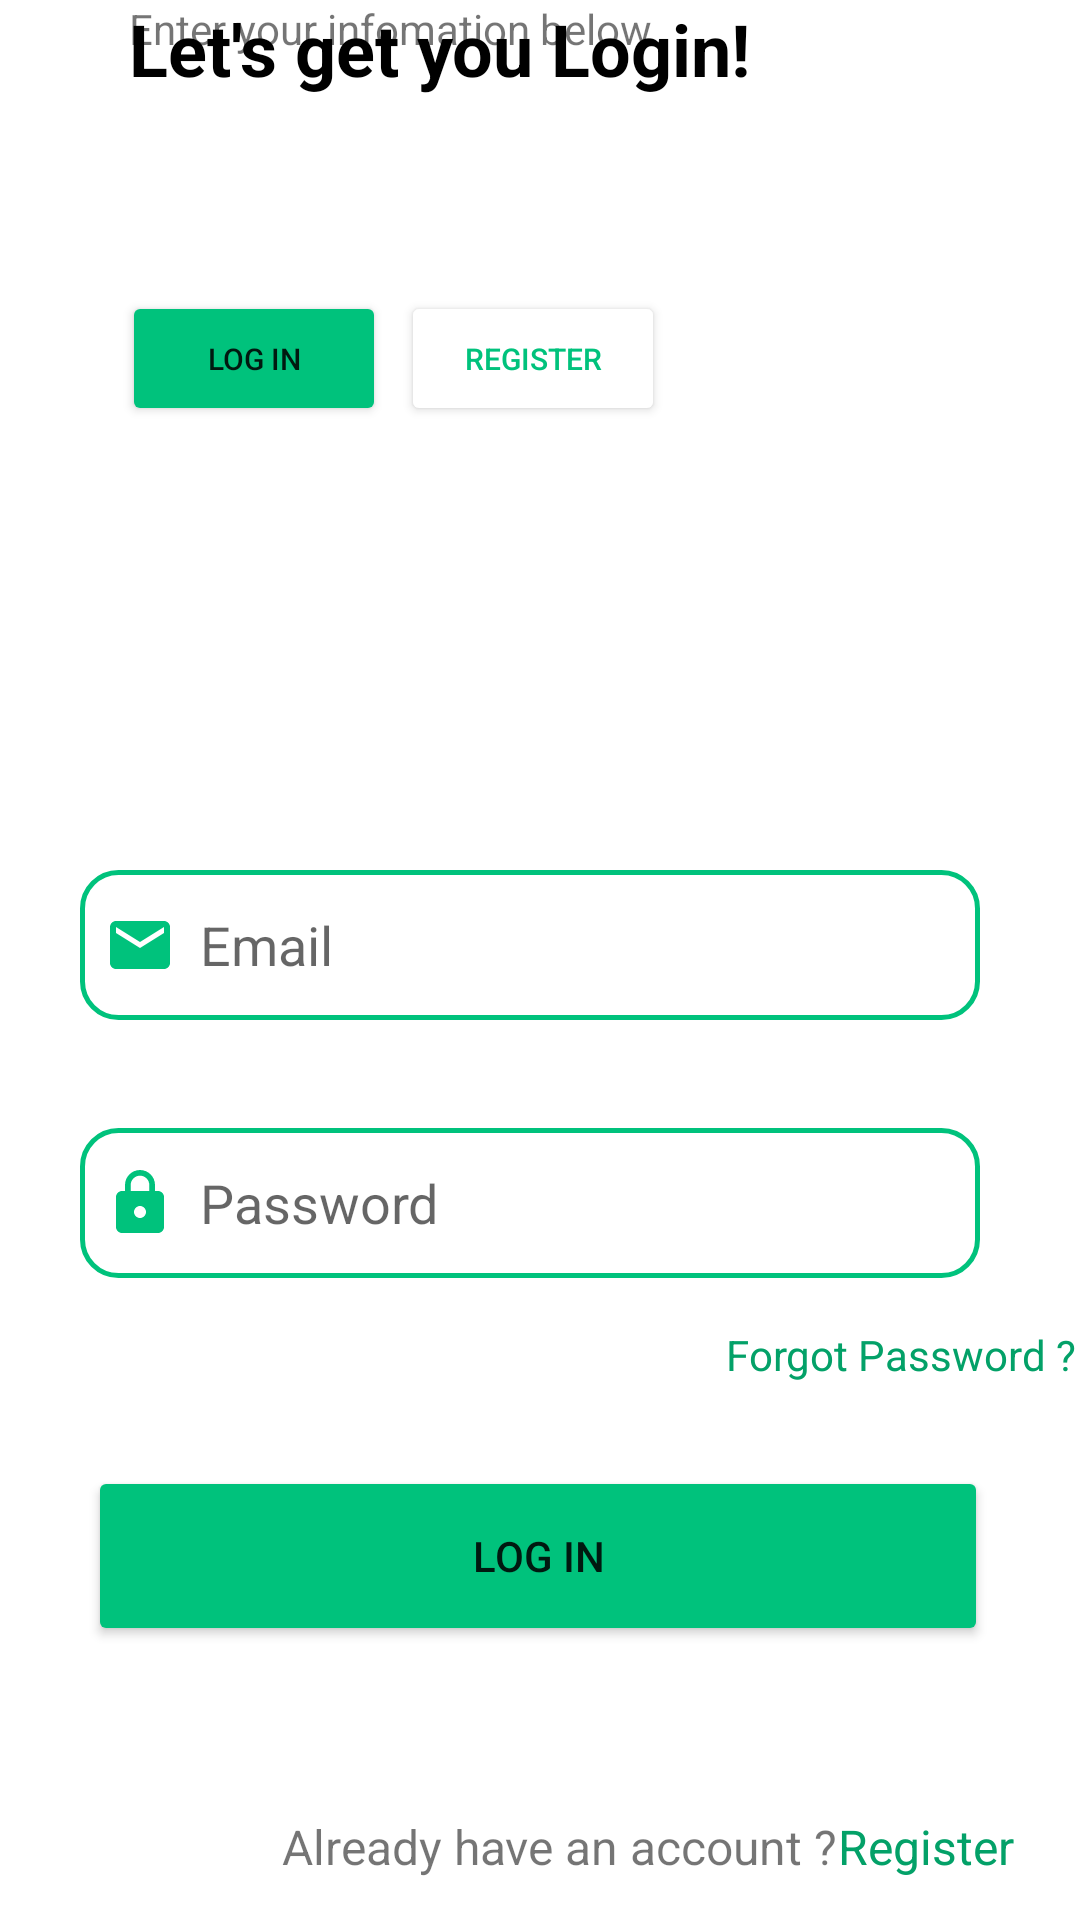

Write the Android layout XML for this screen, with the resource values it uses.
<!-- AndroidManifest.xml: application theme Theme.CampusOLX -->
<!-- res/layout/activity__login.xml -->
<?xml version="1.0" encoding="utf-8"?>
<androidx.constraintlayout.widget.ConstraintLayout xmlns:android="http://schemas.android.com/apk/res/android"
    xmlns:tools="http://schemas.android.com/tools"
    android:layout_width="match_parent"
    android:layout_height="match_parent"
    xmlns:app="http://schemas.android.com/apk/res-auto">

    <ImageView
        android:id="@+id/imageView"
        android:layout_width="50dp"
        android:layout_height="50dp"
        android:layout_marginTop="28dp"
        app:layout_constraintEnd_toEndOf="@id/rightGuide"
        app:layout_constraintHorizontal_bias="0.075"
        app:layout_constraintStart_toStartOf="@id/leftGuide"
        app:layout_constraintTop_toTopOf="parent"
        app:srcCompat="@drawable/icon" />

    <androidx.constraintlayout.widget.Guideline
        android:id="@+id/leftGuide"
        android:layout_width="wrap_content"
        android:layout_height="wrap_content"
        android:orientation="vertical"
        app:layout_constraintGuide_percent=".05" />

    <androidx.constraintlayout.widget.Guideline
        android:id="@+id/rightGuide"
        android:layout_width="wrap_content"
        android:layout_height="wrap_content"
        android:orientation="vertical"
        app:layout_constraintGuide_percent=".95" />


    <LinearLayout
        android:id="@+id/enterModeSwitchLinearLayout"
        android:layout_width="wrap_content"
        android:layout_height="45dp"
        android:layout_marginTop="19dp"
        app:layout_constraintEnd_toEndOf="@id/rightGuide"
        app:layout_constraintHorizontal_bias="0.134"
        app:layout_constraintStart_toStartOf="@id/leftGuide"
        app:layout_constraintTop_toBottomOf="@+id/imageView">

        <Button
            android:id="@+id/loginButt"
            android:layout_width="wrap_content"
            android:layout_height="wrap_content"
            android:layout_marginHorizontal="5dp"
            android:backgroundTint="#00C27C"
            android:elevation="4dp"
            android:text="Log in"
            android:textSize="10sp"
            app:cornerRadius="8dp" />

        <Button
            android:id="@+id/registerButt"
            android:layout_width="wrap_content"
            android:layout_height="wrap_content"
            android:layout_marginEnd="5dp"
            android:backgroundTint="@color/white"
            android:elevation="20dp"
            android:text="register"
            android:textColor="#00C27C"
            android:textSize="10sp"
            app:cornerRadius="8dp" />

    </LinearLayout>


    <TextView
        android:layout_width="0dp"
        android:layout_height="wrap_content"
        android:layout_marginStart="25dp"
        android:text="Let's get you Login!"
        android:textColor="@color/black"
        android:textSize="24sp"
        android:textStyle="bold"
        app:layout_constraintEnd_toEndOf="@id/rightGuide"
        app:layout_constraintHorizontal_bias="1.0"
        app:layout_constraintStart_toStartOf="@id/leftGuide"
        tools:layout_editor_absoluteY="196dp" />

    <TextView
        android:layout_width="0dp"
        android:layout_height="wrap_content"
        android:layout_marginStart="25dp"
        android:text="Enter your infomation below"
        app:layout_constraintEnd_toEndOf="@id/rightGuide"
        app:layout_constraintHorizontal_bias="1.0"
        app:layout_constraintStart_toStartOf="@id/leftGuide"
        tools:layout_editor_absoluteY="235dp" />

    <EditText
            android:id="@+id/login_email"
            android:layout_width="300dp"
            android:layout_height="50dp"
            android:layout_marginTop="290dp"
            android:background="@drawable/edit_text_background"
            android:drawableStart="@drawable/email_icon"
            android:drawablePadding="8dp"
            android:ems="10"
            android:hint="@string/email"
            android:inputType="textEmailAddress"
            android:padding="8dp"
            app:layout_constraintEnd_toEndOf="@id/rightGuide"
            app:layout_constraintHorizontal_bias="0.355"
            app:layout_constraintStart_toStartOf="@id/leftGuide"
            app:layout_constraintTop_toTopOf="parent" />

        <EditText
            android:id="@+id/login_password"
            android:layout_width="300dp"
            android:layout_height="50dp"
            android:layout_marginTop="36dp"
            android:background="@drawable/edit_text_background"
            android:drawableStart="@drawable/pass_icon"
            android:drawablePadding="8dp"
            android:ems="10"
            android:hint="@string/password"
            android:inputType="textPassword"
            android:padding="8dp"
            app:layout_constraintEnd_toEndOf="@id/rightGuide"
            app:layout_constraintHorizontal_bias="0.355"
            app:layout_constraintStart_toStartOf="@id/leftGuide"
            app:layout_constraintTop_toBottomOf="@+id/login_email" />

        <TextView
            android:id="@+id/forgot_password"
            android:layout_width="wrap_content"
            android:layout_height="wrap_content"
            android:layout_marginStart="224dp"
            android:layout_marginTop="16dp"
            android:text="@string/forgot_password"
            android:textColor="#03A168"
            app:layout_constraintStart_toStartOf="@id/leftGuide"
            app:layout_constraintTop_toBottomOf="@+id/login_password" />

        <Button
            android:id="@+id/loginButton"
            android:layout_width="300dp"
            android:layout_height="60dp"
            android:backgroundTint="#00C27C"
            android:text="@string/log_in"
            app:cornerRadius="12dp"
            app:layout_constraintBottom_toBottomOf="parent"
            app:layout_constraintEnd_toEndOf="@id/rightGuide"
            app:layout_constraintHorizontal_bias="0.47"
            app:layout_constraintStart_toStartOf="@id/leftGuide"
            app:layout_constraintTop_toBottomOf="@+id/login_password"
            app:layout_constraintVertical_bias="0.407" />

        <TextView
            android:id="@+id/textView3"
            android:layout_width="wrap_content"
            android:layout_height="wrap_content"
            android:layout_marginStart="76dp"
            android:layout_marginTop="40dp"
            android:text="@string/already_have_an_account"
            android:textSize="16sp"
            app:layout_constraintBottom_toBottomOf="parent"
            app:layout_constraintStart_toStartOf="@id/leftGuide"
            app:layout_constraintTop_toBottomOf="@+id/loginButton"
            app:layout_constraintVertical_bias="0.542" />

        <TextView
            android:id="@+id/register_link"
            android:layout_width="wrap_content"
            android:layout_height="wrap_content"
            android:layout_marginTop="40dp"
            android:text="@string/register"
            android:textColor="#03A168"
            android:textSize="16sp"
            android:textStyle="normal"
            app:layout_constraintBottom_toBottomOf="parent"
            app:layout_constraintEnd_toEndOf="@id/rightGuide"
            app:layout_constraintHorizontal_bias="0.109"
            app:layout_constraintStart_toEndOf="@+id/textView3"
            app:layout_constraintTop_toBottomOf="@+id/loginButton"
            app:layout_constraintVertical_bias="0.542" />

</androidx.constraintlayout.widget.ConstraintLayout>
<!-- resources referenced by this layout -->
<resources>
  <color name="black">#FF000000</color>
  <color name="white">#FFFFFFFF</color>
  <!-- drawable edit_text_background (drawable) -->
  <?xml version="1.0" encoding="utf-8"?>
  <shape xmlns:android="http://schemas.android.com/apk/res/android"
      android:shape="rectangle">
  
      <solid android:color="#FFFFFF"/>
      <corners android:radius="12dp"/>
      <stroke android:width="1.5dp"
          android:color="#00C27C"/>
  
  </shape>
  <!-- drawable email_icon (drawable) -->
  <vector android:height="24dp" android:tint="#00C27C"
      android:viewportHeight="24" android:viewportWidth="24"
      android:width="24dp" xmlns:android="http://schemas.android.com/apk/res/android">
      <path android:fillColor="@android:color/white" android:pathData="M20,4L4,4c-1.1,0 -1.99,0.9 -1.99,2L2,18c0,1.1 0.9,2 2,2h16c1.1,0 2,-0.9 2,-2L22,6c0,-1.1 -0.9,-2 -2,-2zM20,8l-8,5 -8,-5L4,6l8,5 8,-5v2z"/>
  </vector>
  <!-- drawable pass_icon (drawable) -->
  <vector android:height="24dp" android:tint="#00C27C"
      android:viewportHeight="24" android:viewportWidth="24"
      android:width="24dp" xmlns:android="http://schemas.android.com/apk/res/android">
      <path android:fillColor="@android:color/white" android:pathData="M18,8h-1L17,6c0,-2.76 -2.24,-5 -5,-5S7,3.24 7,6v2L6,8c-1.1,0 -2,0.9 -2,2v10c0,1.1 0.9,2 2,2h12c1.1,0 2,-0.9 2,-2L20,10c0,-1.1 -0.9,-2 -2,-2zM12,17c-1.1,0 -2,-0.9 -2,-2s0.9,-2 2,-2 2,0.9 2,2 -0.9,2 -2,2zM15.1,8L8.9,8L8.9,6c0,-1.71 1.39,-3.1 3.1,-3.1 1.71,0 3.1,1.39 3.1,3.1v2z"/>
  </vector>
  <string name="already_have_an_account">Already have an account ?</string>
  <string name="email">Email</string>
  <string name="forgot_password">Forgot Password ?</string>
  <string name="log_in">Log In</string>
  <string name="password">Password</string>
  <string name="register">Register</string>
  <style name="Theme.CampusOLX" parent="Theme.MaterialComponents.DayNight.NoActionBar">
          
          <item name="colorPrimary">@color/App_colour</item>
          <item name="colorPrimaryVariant">@color/purple_700</item>
          <item name="colorOnPrimary">@color/white</item>
          
          <item name="colorSecondary">@color/white_transparent</item>
          <item name="colorSecondaryVariant">@color/teal_700</item>
          <item name="colorOnSecondary">@color/black</item>
          
          <item name="android:statusBarColor">?attr/colorPrimaryVariant</item>
          
      </style>
  <color name="App_colour">#00C27C</color>
  <color name="purple_700">@color/App_colour</color>
  <color name="white_transparent">#00FFFFFF</color>
  <color name="teal_700">#FF018786</color>
</resources>
